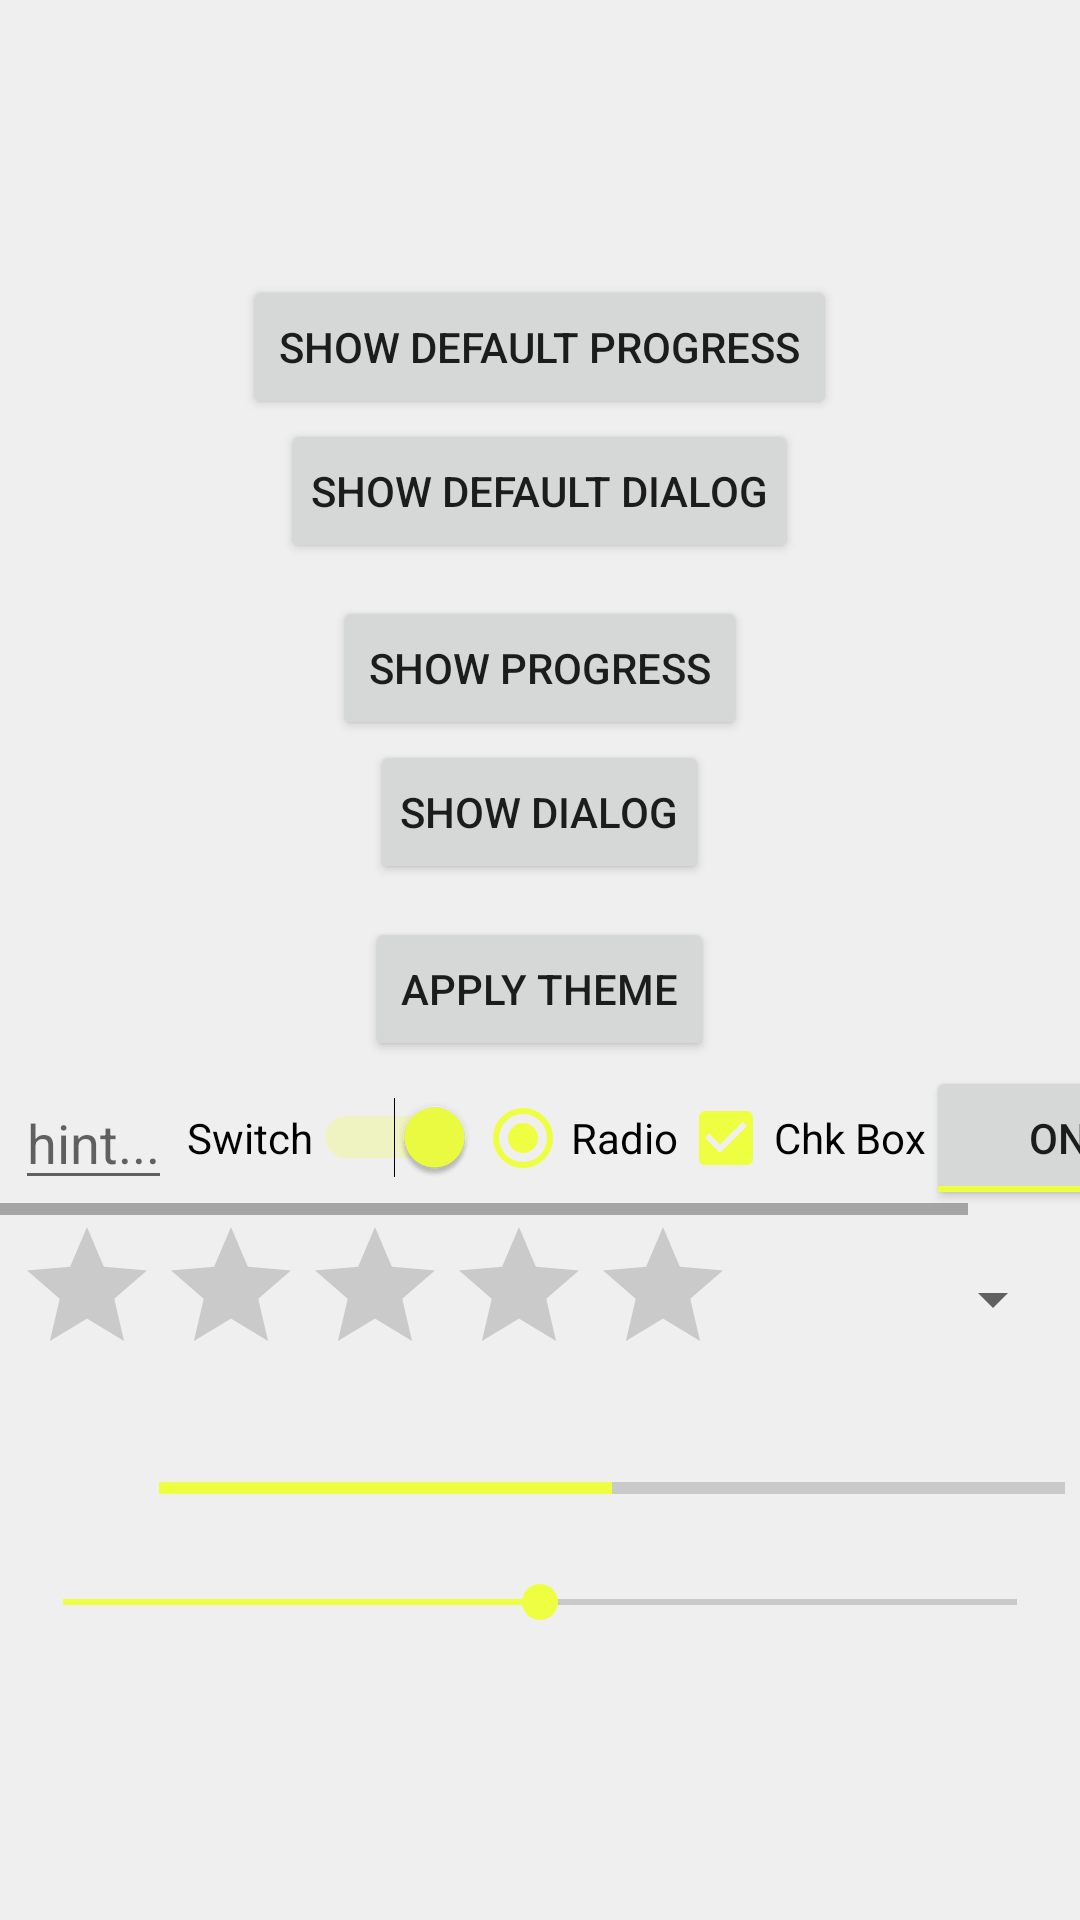

Layout XML and referenced resources for this Android screen:
<!-- AndroidManifest.xml: activity theme MaterialExamplesTheme -->
<!-- res/layout/activity_custom_dialog_color.xml -->
<?xml version="1.0" encoding="utf-8"?>
<LinearLayout xmlns:android="http://schemas.android.com/apk/res/android"
    android:layout_width="match_parent"
    android:layout_height="match_parent"
    android:gravity="center"
    android:orientation="vertical">

    <Button
        android:id="@+id/btn_show_default_progress"
        android:layout_width="wrap_content"
        android:layout_height="wrap_content"
        android:text="Show Default Progress" />

    <Button
        android:id="@+id/btn_show_default_dialog"
        android:layout_width="wrap_content"
        android:layout_height="wrap_content"
        android:padding="10dp"
        android:text="Show Default Dialog" />

    <View style="@style/Divider.Horizontal" />

    <Button
        android:id="@+id/btn_show_progress"
        android:layout_width="wrap_content"
        android:layout_height="wrap_content"
        android:text="Show Progress" />

    <Button
        android:id="@+id/btn_show_dialog"
        android:layout_width="wrap_content"
        android:layout_height="wrap_content"
        android:padding="10dp"
        android:text="Show Dialog" />

    <View style="@style/Divider.Horizontal" />

    <Button
        android:id="@+id/btn_apply_theme"
        android:layout_width="wrap_content"
        android:layout_height="wrap_content"
        android:text="Apply theme" />

    <HorizontalScrollView
        android:layout_width="match_parent"
        android:layout_height="wrap_content"
        android:fillViewport="true">

        <LinearLayout
            android:layout_width="wrap_content"
            android:layout_height="wrap_content"
            android:focusableInTouchMode="true"
            android:gravity="center"
            android:orientation="horizontal">

            <EditText
                android:layout_width="wrap_content"
                android:layout_height="wrap_content"
                android:layout_margin="5dp"
                android:focusableInTouchMode="false"
                android:hint="hint..." />

            <Switch
                android:layout_width="wrap_content"
                android:layout_height="wrap_content"
                android:checked="true"
                android:text="Switch" />

            <RadioButton
                android:id="@+id/radioButton"
                android:layout_width="wrap_content"
                android:layout_height="wrap_content"
                android:checked="true"
                android:text="Radio" />

            <CheckBox
                android:id="@+id/checkBox"
                android:layout_width="wrap_content"
                android:layout_height="wrap_content"
                android:checked="true"
                android:text="Chk Box" />

            <ToggleButton
                android:id="@+id/toggleButton"
                android:layout_width="wrap_content"
                android:layout_height="wrap_content"
                android:layout_marginRight="5dp"
                android:checked="true"
                android:text="Toggle Btn" />
        </LinearLayout>
    </HorizontalScrollView>

    <LinearLayout
        android:layout_width="match_parent"
        android:layout_height="wrap_content"
        android:gravity="center"
        android:orientation="horizontal">

        <RatingBar
            android:id="@+id/ratingBar"
            android:layout_width="wrap_content"
            android:layout_height="wrap_content"
            android:layout_gravity="center_horizontal"
            android:layout_margin="5dp" />

        <Spinner
            android:id="@+id/spinner"
            android:layout_width="match_parent"
            android:layout_height="56dp"
            android:layout_gravity="center_horizontal"
            android:layout_margin="5dp" />
    </LinearLayout>

    <LinearLayout
        android:layout_width="match_parent"
        android:layout_height="wrap_content"
        android:gravity="center"
        android:orientation="horizontal">

        <ProgressBar
            android:id="@+id/progressBar"
            style="?android:attr/progressBarStyle"
            android:layout_width="wrap_content"
            android:layout_height="wrap_content" />

        <ProgressBar
            android:id="@+id/progressBar2"
            style="?android:attr/progressBarStyleHorizontal"
            android:layout_width="match_parent"
            android:layout_height="wrap_content"
            android:layout_margin="5dp"
            android:max="100"
            android:progress="50" />
    </LinearLayout>

    <SeekBar
        android:id="@+id/seekBar"
        android:layout_width="match_parent"
        android:layout_height="wrap_content"
        android:layout_gravity="center_horizontal"
        android:layout_margin="5dp"
        android:max="100"
        android:progress="50" />

</LinearLayout>
<!-- resources referenced by this layout -->
<resources>
  <style name="Divider.Horizontal">
  		<item name="android:layout_width">match_parent</item>
  		<item name="android:layout_height">1dp</item>
  	</style>
  <style name="MaterialExamplesTheme" parent="AppTheme">
      </style>
  <style name="AppTheme" parent="Theme.AppCompat.Light.NoActionBar">
          <item name="colorPrimary">@color/primary</item>
          <item name="colorPrimaryDark">@color/primary_dark</item>
          <item name="colorAccent">@color/accent</item>
          <item name="android:windowBackground">@color/gray_light</item>
          <item name="android:alertDialogTheme">@style/AlertDialogCustom</item>
          
          
  
          
          <item name="android:windowContentTransitions">true</item>
          <item name="android:windowAllowEnterTransitionOverlap">true</item>
          <item name="android:windowAllowReturnTransitionOverlap">true</item>
          <item name="drawerArrowStyle">@style/DrawerArrowStyle</item>
      </style>
  <color name="primary">#05B9D1</color>
  <color name="primary_dark">#0596A5</color>
  <color name="accent">#EEFF41</color>
  <color name="gray_light">#EFEFEF</color>
  <style name="AlertDialogCustom" parent="Theme.AppCompat.Light.Dialog">
          <item name="colorAccent">@color/green</item>
          <item name="android:buttonBarPositiveButtonStyle">@style/DestructiveButton</item>
      </style>
  <style name="DrawerArrowStyle" parent="Widget.AppCompat.DrawerArrowToggle">
  		<item name="spinBars">true</item>
  		<item name="color">@android:color/white</item>
  	</style>
  <color name="green">#0f0</color>
  <style name="DestructiveButton" parent="android:Widget.DeviceDefault.Button.Borderless">
          <item name="android:textColor">@color/red</item>
      </style>
  <color name="red">#f00</color>
</resources>
